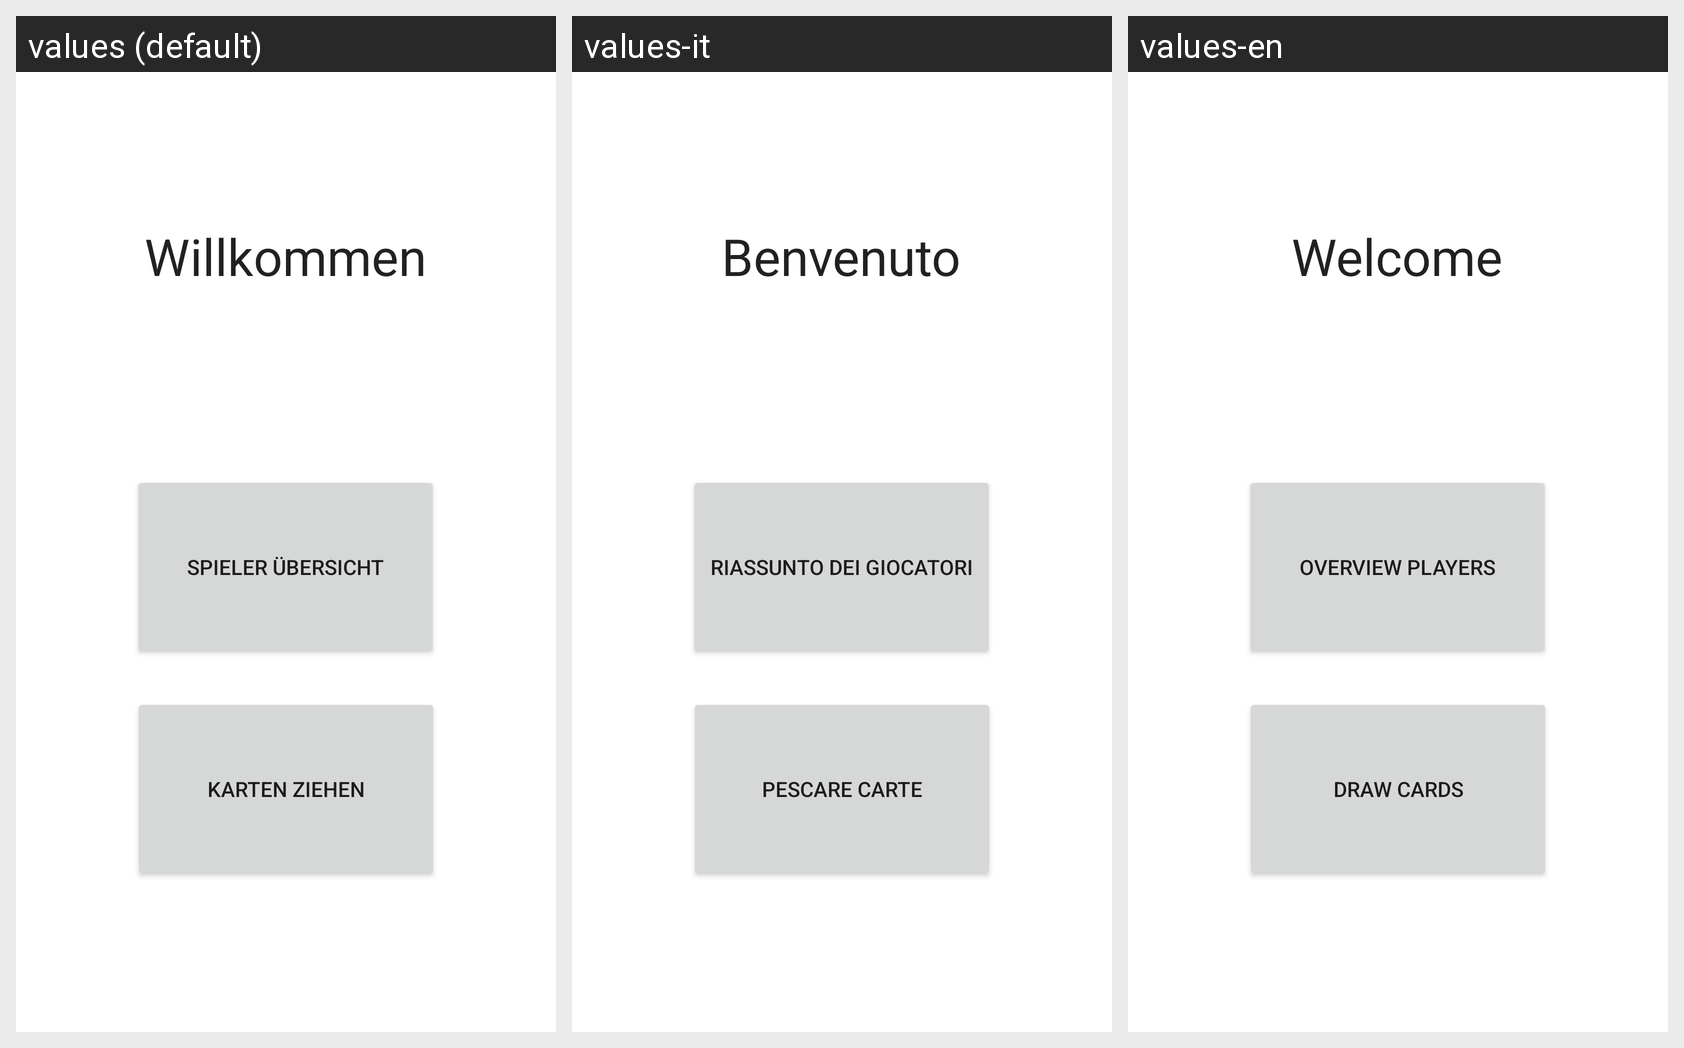

This grid shows one Android layout under several languages. Give, for every string resource on the screen, its name, the default text and each shown locale's text.
Android screen res/layout/activity_main.xml rendered under 3 locales, left to right: values (default), values-it, values-en. Device: Nexus 5 (rendered at 1080×1920; each locale shown at half size, 540×960, under a caption strip naming it); theme Theme.Test.
Strings drawn on this screen, with the default value and each locale's value (text and hints the layout hard-codes appear in the picture but are not listed):

karten_button_text
  values: Karten ziehen
  values-it: Pescare carte
  values-en: draw cards

spieler_button_text
  values: Spieler Übersicht
  values-it: Riassunto dei giocatori
  values-en: overview players

Willkommen_Text
  values: Willkommen
  values-it: Benvenuto
  values-en: Welcome
